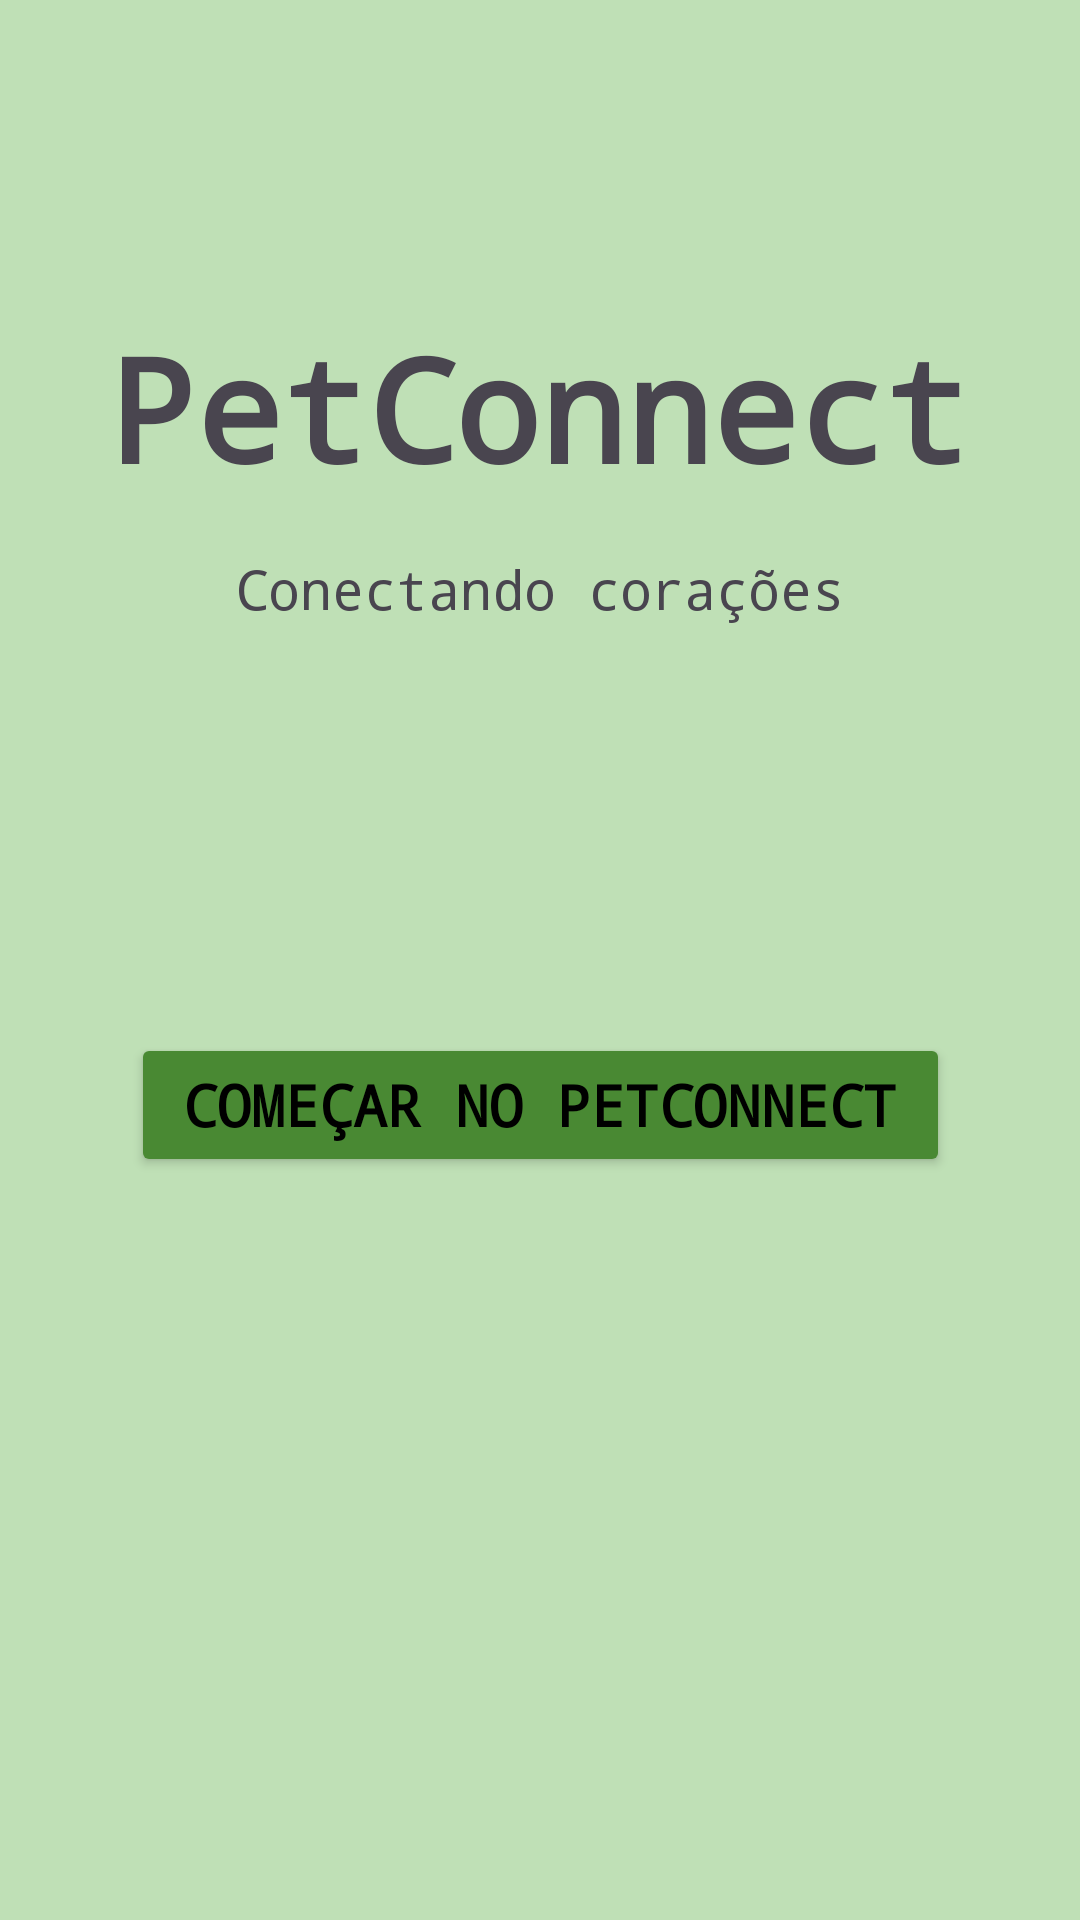

Android layout source for this screen:
<!-- AndroidManifest.xml: application theme Theme.PetConnect -->
<!-- res/layout/activity_tela_login.xml -->
<?xml version="1.0" encoding="utf-8"?>
<androidx.constraintlayout.widget.ConstraintLayout
    xmlns:android="http://schemas.android.com/apk/res/android"
    xmlns:app="http://schemas.android.com/apk/res-auto"
    android:layout_width="match_parent"
    android:layout_height="match_parent"
    android:background="#B3A9D79C">

    <TextView
        android:id="@+id/textView"
        android:layout_width="wrap_content"
        android:layout_height="wrap_content"
        android:fontFamily="monospace"
        android:text="PetConnect"
        android:textSize="48sp"
        android:textStyle="bold"
        app:layout_constraintTop_toTopOf="parent"
        app:layout_constraintBottom_toBottomOf="parent"
        app:layout_constraintVertical_bias="0.18"
        app:layout_constraintStart_toStartOf="parent"
        app:layout_constraintEnd_toEndOf="parent" />

    <TextView
        android:id="@+id/textView2"
        android:layout_width="wrap_content"
        android:layout_height="wrap_content"
        android:fontFamily="monospace"
        android:text="Conectando corações"
        android:textSize="18sp"
        app:layout_constraintTop_toBottomOf="@id/textView"
        app:layout_constraintStart_toStartOf="parent"
        app:layout_constraintEnd_toEndOf="parent"
        android:layout_marginTop="16dp" />

    <Button
        android:id="@+id/btnComecar"
        android:layout_width="273dp"
        android:layout_height="wrap_content"
        android:layout_marginTop="136dp"
        android:backgroundTint="#498933"
        android:fontFamily="monospace"
        android:text="Começar no PetConnect"
        android:textSize="19sp"
        android:textStyle="bold"
        app:layout_constraintBottom_toBottomOf="parent"
        app:layout_constraintEnd_toEndOf="parent"
        app:layout_constraintStart_toStartOf="parent"
        app:layout_constraintTop_toBottomOf="@id/textView2"
        app:layout_constraintVertical_bias="0.0" />

</androidx.constraintlayout.widget.ConstraintLayout>
<!-- resources referenced by this layout -->
<resources>
  <style name="Theme.PetConnect" parent="Base.Theme.PetConnect" />
  <style name="Base.Theme.PetConnect" parent="Theme.Material3.DayNight.NoActionBar">
          <item name="colorPrimary">@color/verdebtn</item>
          <item name="colorPrimaryVariant">@color/verdebb</item>
          <item name="colorOnPrimary">@color/white</item>
          <item name="android:windowBackground">@color/background_page</item>
          <item name="android:textColorPrimary">@color/black</item>
          <item name="android:textColorSecondary">@color/text_muted</item>
      </style>
  <color name="verdebtn">#388E3C</color>
  <color name="verdebb">#4CAF50</color>
  <color name="white">#FFFFFF</color>
  <color name="background_page">#F5F5F5</color>
  <color name="black">#000000</color>
  <color name="text_muted">#757575</color>
</resources>
